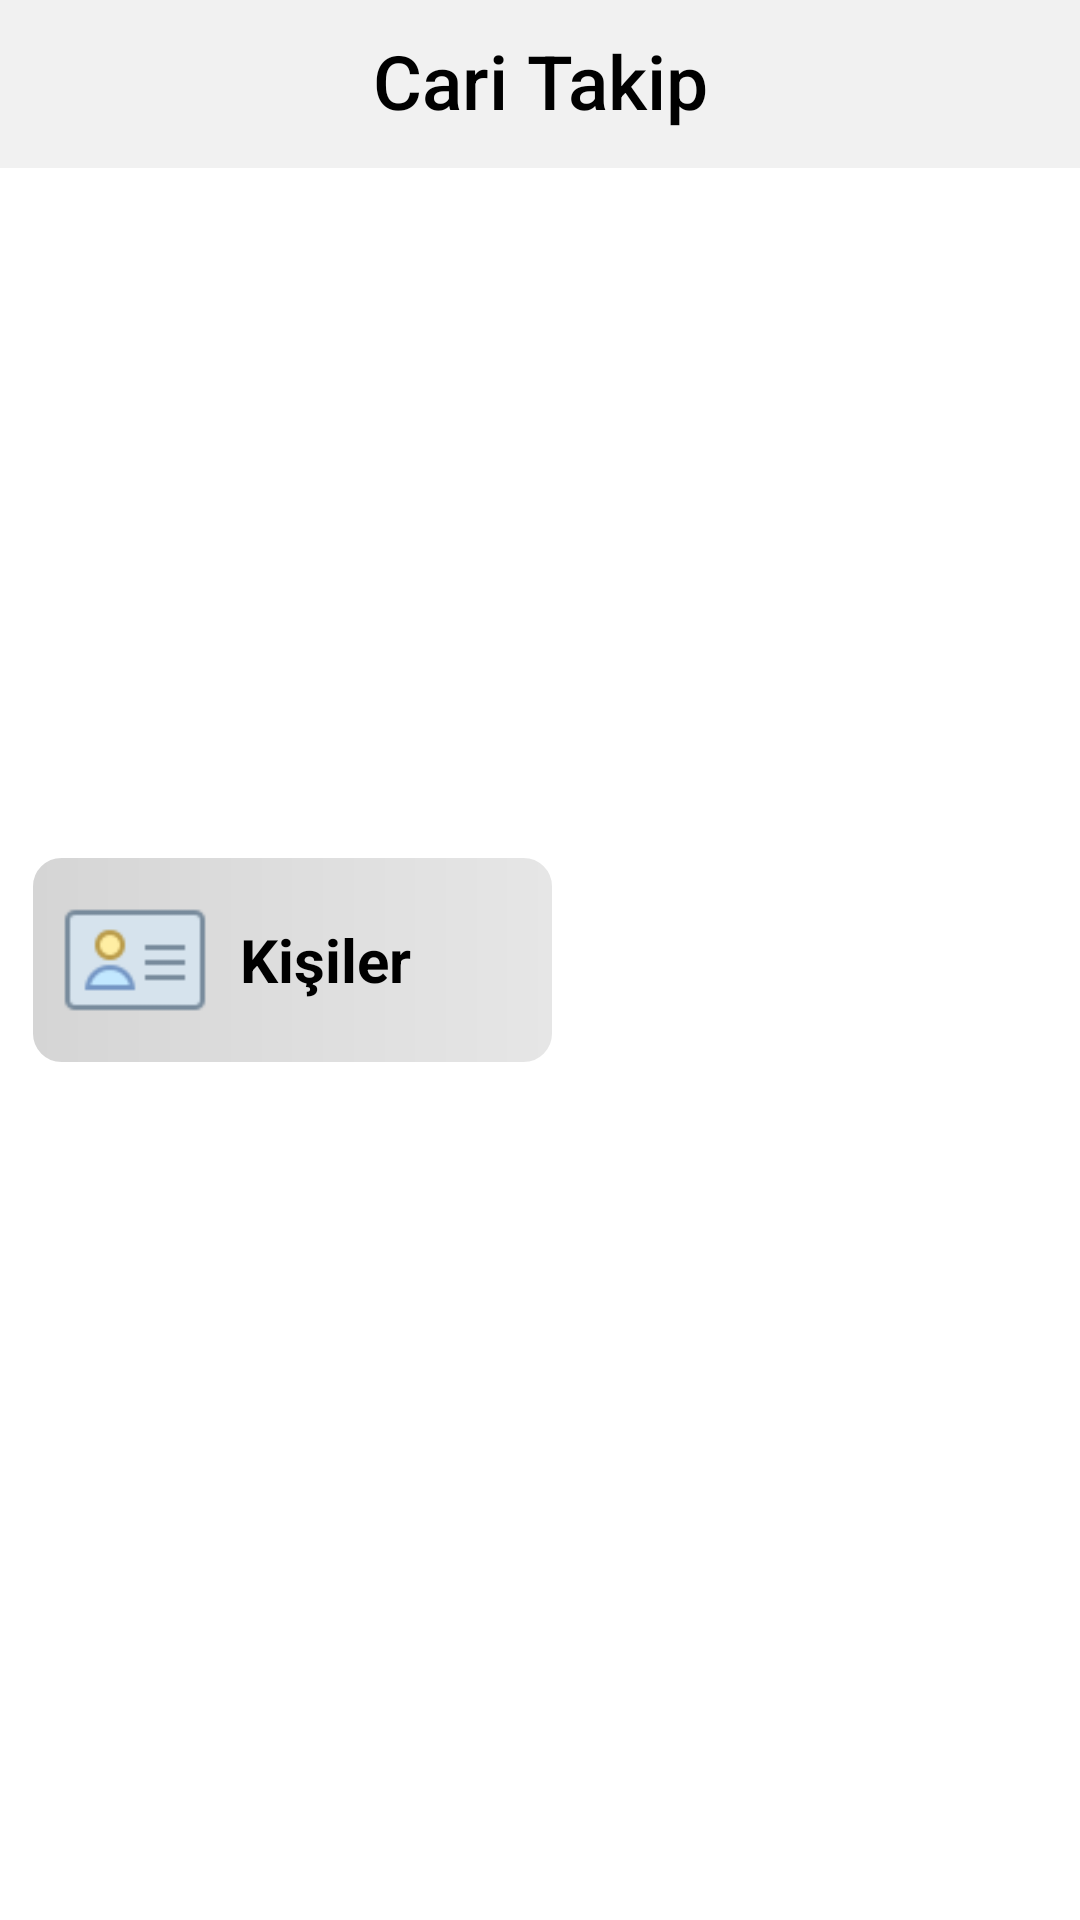

Reconstruct the res/layout file that produces this screen, plus the resources it refers to.
<!-- AndroidManifest.xml: application theme Theme.HesapiMuhasebe -->
<!-- res/layout/activity_main.xml -->
<?xml version="1.0" encoding="utf-8"?>
<RelativeLayout xmlns:android="http://schemas.android.com/apk/res/android"
    xmlns:app="http://schemas.android.com/apk/res-auto"
    xmlns:tools="http://schemas.android.com/tools"
    android:layout_width="match_parent"
    android:layout_height="match_parent"
    android:orientation="vertical"
    android:background="@color/arkaplanToolbar"
    tools:context=".MainActivity">

    <Toolbar
        android:layout_width="match_parent"
        android:layout_height="wrap_content"
        android:background="@color/arkaplan" />

    <RelativeLayout
        android:layout_width="match_parent"
        android:layout_height="wrap_content"
        android:layout_alignParentStart="true"
        android:layout_margin="10dp">

        <TextView
            android:layout_width="match_parent"
            android:layout_height="wrap_content"
            android:fontFamily="sans-serif-medium"
            android:text="Cari Takip"
            android:textAlignment="center"
            android:textColor="@color/black"
            android:textSize="25sp" />

        <ImageButton
            android:layout_width="40dp"
            android:layout_height="40dp"
            android:layout_alignParentLeft="true"
            android:background="@drawable/image_settings" />

    </RelativeLayout>

    <RelativeLayout
        android:layout_width="175dp"
        android:layout_height="70dp"
        android:layout_alignParentLeft="true"
        android:layout_centerVertical="true"
        android:layout_marginStart="10dp"
        android:layout_marginTop="10dp"
        android:layout_marginEnd="10dp"
        android:layout_marginBottom="10dp"
        android:background="@drawable/mainmenubtn"
        android:onClick="kisilerAc">

        <ImageButton
            android:id="@+id/kisilerImage"
            android:layout_width="50dp"
            android:layout_height="50dp"
            android:background="@null"
            android:scaleType="fitXY"
            android:src="@drawable/image_kisiler" />

        <TextView
            android:layout_width="wrap_content"
            android:layout_height="wrap_content"
            android:layout_centerVertical="true"
            android:layout_toRightOf="@id/kisilerImage"
            android:text="  Kişiler     "
            android:textColor="@color/black"
            android:textSize="20sp"
            android:textStyle="bold" />


    </RelativeLayout>

    <RelativeLayout
        android:visibility="gone"
        android:id="@+id/hareketlerBtn"
        android:layout_width="175dp"
        android:layout_height="70dp"
        android:layout_alignParentRight="true"
        android:layout_centerVertical="true"
        android:layout_marginStart="10dp"
        android:layout_marginTop="10dp"
        android:layout_marginEnd="10dp"
        android:layout_marginBottom="10dp"
        android:background="@drawable/mainmenubtn"
        android:onClick="hareketler">

        <ImageButton
            android:id="@+id/hareketlerImage"
            android:layout_width="50dp"
            android:layout_height="50dp"
            android:background="@null"
            android:scaleType="fitXY"
            android:src="@drawable/image_hareketler" />

        <TextView
            android:layout_width="wrap_content"
            android:layout_height="wrap_content"
            android:layout_centerVertical="true"
            android:layout_toRightOf="@id/hareketlerImage"
            android:text=" Hareketler    "
            android:textColor="@color/black"
            android:textSize="20sp"
            android:textStyle="bold" />

        <Button
            android:id="@+id/kisilerpanel_btn"
            android:layout_width="200dp"
            android:layout_height="100dp"
            android:background="#00FFFFFF"
            android:onClick="hareketler"
            android:visibility="visible" />


    </RelativeLayout>

</RelativeLayout>
<!-- resources referenced by this layout -->
<resources>
  <color name="arkaplan">#F1F1F1</color>
  <color name="arkaplanToolbar">#FFFFFF</color>
  <color name="black">#FF000000</color>
  <!-- drawable image_hareketler: png bitmap (drawable, 2959 bytes) -->
  <!-- drawable image_kisiler: png bitmap (drawable, 1334 bytes) -->
  <!-- drawable mainmenubtn (drawable) -->
  <?xml version="1.0" encoding="utf-8"?>
  <shape xmlns:android="http://schemas.android.com/apk/res/android" android:shape="rectangle">
      <corners android:radius="10sp"/>
      <stroke android:width="1dp" android:color="#FFFFFF" />
      <solid android:color="#DFDFDF"/>
      <gradient android:startColor="#D5D5D5" android:endColor="#E6E6E6"/>
      <padding android:left="10dp" android:top="10dp"
          android:right="10dp" android:bottom="10dp" />
  </shape>
  <style name="Theme.HesapiMuhasebe" parent="Theme.MaterialComponents.DayNight.NoActionBar">
          
          <item name="colorPrimary">@color/purple_500</item>
          <item name="colorPrimaryVariant">@color/purple_700</item>
          <item name="colorOnPrimary">@color/white</item>
          
          <item name="colorSecondary">@color/teal_200</item>
          <item name="colorSecondaryVariant">@color/teal_700</item>
          <item name="colorOnSecondary">@color/black</item>
          
          <item name="android:statusBarColor" tools:targetApi="l">?attr/colorPrimaryVariant</item>
          
          <item name="textAllCaps">false</item>
      </style>
  <color name="purple_500">#FF6200EE</color>
  <color name="purple_700">#FF3700B3</color>
  <color name="white">#FFFFFFFF</color>
  <color name="teal_200">#FF03DAC5</color>
  <color name="teal_700">#FF018786</color>
</resources>
